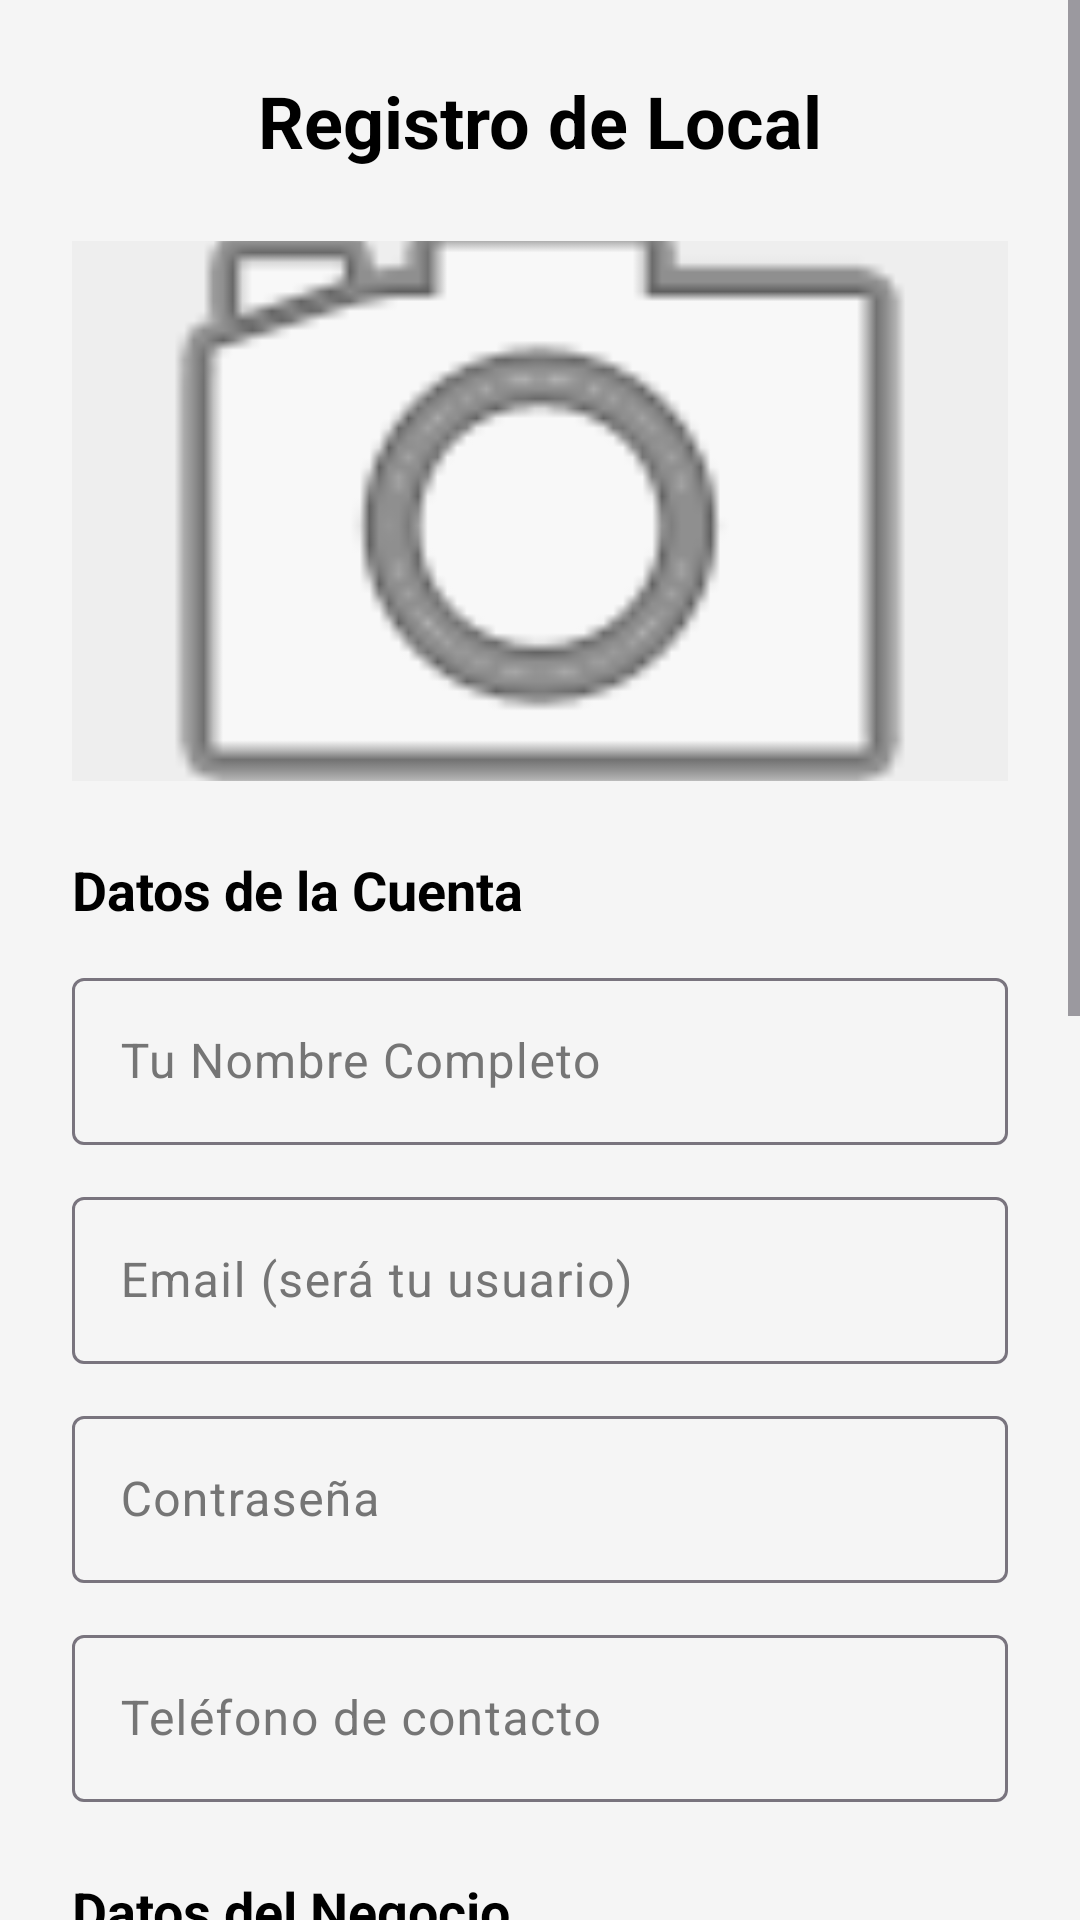

Write the Android layout XML for this screen, with the resource values it uses.
<!-- AndroidManifest.xml: application theme Theme.TopMejoresTiendas -->
<!-- res/layout/activity_registro_local.xml -->
<?xml version="1.0" encoding="utf-8"?>
<ScrollView xmlns:android="http://schemas.android.com/apk/res/android"
    android:layout_width="match_parent"
    android:layout_height="match_parent"
    android:background="@color/colorBackground">

    <LinearLayout
        android:layout_width="match_parent"
        android:layout_height="wrap_content"
        android:orientation="vertical"
        android:padding="24dp"
        android:gravity="center_horizontal">

        <TextView
            android:layout_width="wrap_content"
            android:layout_height="wrap_content"
            android:text="Registro de Local"
            android:textSize="24sp"
            android:textStyle="bold"
            android:layout_marginBottom="24dp" />

        <ImageView
            android:id="@+id/ivNegocio"
            android:layout_width="match_parent"
            android:layout_height="180dp"
            android:src="@android:drawable/ic_menu_camera"
            android:scaleType="centerCrop"
            android:background="#EEEEEE"
            android:layout_marginBottom="24dp" />

        
        <TextView
            android:id="@+id/tvDatosDuenioHeader"
            android:layout_width="match_parent"
            android:layout_height="wrap_content"
            android:text="Datos de la Cuenta"
            android:textSize="18sp"
            android:textStyle="bold"
            android:layout_marginBottom="12dp" />

        <com.google.android.material.textfield.TextInputLayout
            android:id="@+id/tilNombreDuenio"
            android:layout_width="match_parent"
            android:layout_height="wrap_content"
            android:hint="Tu Nombre Completo"
            style="@style/Widget.Material3.TextInputLayout.OutlinedBox"
            android:layout_marginBottom="12dp">
            <com.google.android.material.textfield.TextInputEditText
                android:id="@+id/etNombreDuenio"
                android:layout_width="match_parent"
                android:layout_height="wrap_content"
                android:textColor="@color/black" />
        </com.google.android.material.textfield.TextInputLayout>

        <com.google.android.material.textfield.TextInputLayout
            android:id="@+id/tilEmailDuenio"
            android:layout_width="match_parent"
            android:layout_height="wrap_content"
            android:hint="Email (será tu usuario)"
            style="@style/Widget.Material3.TextInputLayout.OutlinedBox"
            android:layout_marginBottom="12dp">
            <com.google.android.material.textfield.TextInputEditText
                android:id="@+id/etEmailDuenio"
                android:layout_width="match_parent"
                android:layout_height="wrap_content"
                android:inputType="textEmailAddress"
                android:textColor="@color/black" />
        </com.google.android.material.textfield.TextInputLayout>

        <com.google.android.material.textfield.TextInputLayout
            android:id="@+id/tilPasswordDuenio"
            android:layout_width="match_parent"
            android:layout_height="wrap_content"
            android:hint="Contraseña"
            style="@style/Widget.Material3.TextInputLayout.OutlinedBox"
            android:layout_marginBottom="12dp">
            <com.google.android.material.textfield.TextInputEditText
                android:id="@+id/etPasswordDuenio"
                android:layout_width="match_parent"
                android:layout_height="wrap_content"
                android:inputType="textPassword"
                android:textColor="@color/black" />
        </com.google.android.material.textfield.TextInputLayout>

        <com.google.android.material.textfield.TextInputLayout
            android:id="@+id/tilTelefonoDuenio"
            android:layout_width="match_parent"
            android:layout_height="wrap_content"
            android:hint="Teléfono de contacto"
            style="@style/Widget.Material3.TextInputLayout.OutlinedBox"
            android:layout_marginBottom="24dp">
            <com.google.android.material.textfield.TextInputEditText
                android:id="@+id/etTelefonoDuenio"
                android:layout_width="match_parent"
                android:layout_height="wrap_content"
                android:inputType="phone"
                android:textColor="@color/black" />
        </com.google.android.material.textfield.TextInputLayout>

        
        <TextView
            android:layout_width="match_parent"
            android:layout_height="wrap_content"
            android:text="Datos del Negocio"
            android:textSize="18sp"
            android:textStyle="bold"
            android:layout_marginBottom="12dp" />

        <com.google.android.material.textfield.TextInputLayout
            android:layout_width="match_parent"
            android:layout_height="wrap_content"
            android:hint="Nombre del negocio"
            style="@style/Widget.Material3.TextInputLayout.OutlinedBox"
            android:layout_marginBottom="12dp">
            <com.google.android.material.textfield.TextInputEditText
                android:id="@+id/etNombreNegocio"
                android:layout_width="match_parent"
                android:layout_height="wrap_content"
                android:textColor="@color/black" />
        </com.google.android.material.textfield.TextInputLayout>

        <TextView
            android:layout_width="match_parent"
            android:layout_height="wrap_content"
            android:text="Selecciona el rubro:"
            android:layout_marginBottom="4dp" />

        <Spinner
            android:id="@+id/spRubro"
            android:layout_width="match_parent"
            android:layout_height="56dp"
            android:layout_marginBottom="12dp"
            android:background="@android:drawable/btn_dropdown" />

        <com.google.android.material.textfield.TextInputLayout
            android:layout_width="match_parent"
            android:layout_height="wrap_content"
            android:hint="Dirección"
            style="@style/Widget.Material3.TextInputLayout.OutlinedBox"
            android:layout_marginBottom="12dp">
            <com.google.android.material.textfield.TextInputEditText
                android:id="@+id/etDireccion"
                android:layout_width="match_parent"
                android:layout_height="wrap_content"
                android:textColor="@color/black" />
        </com.google.android.material.textfield.TextInputLayout>

        <com.google.android.material.textfield.TextInputLayout
            android:layout_width="match_parent"
            android:layout_height="wrap_content"
            android:hint="Horario"
            style="@style/Widget.Material3.TextInputLayout.OutlinedBox"
            android:layout_marginBottom="12dp">
            <com.google.android.material.textfield.TextInputEditText
                android:id="@+id/etHorario"
                android:layout_width="match_parent"
                android:layout_height="wrap_content"
                android:textColor="@color/black" />
        </com.google.android.material.textfield.TextInputLayout>

        <com.google.android.material.textfield.TextInputLayout
            android:layout_width="match_parent"
            android:layout_height="wrap_content"
            android:hint="Descripción"
            style="@style/Widget.Material3.TextInputLayout.OutlinedBox"
            android:layout_marginBottom="24dp">
            <com.google.android.material.textfield.TextInputEditText
                android:id="@+id/etDescripcion"
                android:layout_width="match_parent"
                android:layout_height="wrap_content"
                android:textColor="@color/black"
                android:gravity="top"
                android:inputType="textMultiLine"
                android:lines="3" />
        </com.google.android.material.textfield.TextInputLayout>

        <Button
            android:id="@+id/btnRegistrarLocal"
            android:layout_width="match_parent"
            android:layout_height="56dp"
            android:text="Registrar Local"
            android:backgroundTint="@color/colorPrimary"
            android:layout_marginBottom="16dp" />

        <TextView
            android:id="@+id/tvBackFromLocal"
            android:layout_width="wrap_content"
            android:layout_height="wrap_content"
            android:text="← Volver"
            android:textColor="@color/colorSecondary" />

    </LinearLayout>
</ScrollView>
<!-- resources referenced by this layout -->
<resources>
  <color name="black">#FF000000</color>
  <color name="colorBackground">#F5F5F5</color>
  <color name="colorPrimary">#FF5722</color>
  <color name="colorSecondary">#2196F3</color>
  <style name="Theme.TopMejoresTiendas" parent="Base.Theme.TopMejoresTiendas" />
  <style name="Base.Theme.TopMejoresTiendas" parent="Theme.Material3.DayNight.NoActionBar">
          
          <item name="colorPrimary">@color/colorPrimary</item>
          <item name="colorSecondary">@color/colorSecondary</item>
          <item name="android:windowBackground">@color/colorBackground</item>
  
          
          <item name="android:textColor">@color/black</item>
          <item name="android:textColorHint">@color/colorTextSecondary</item>
          <item name="android:editTextColor">@color/black</item>
  
          
          <item name="colorOnSurface">@color/black</item>
          <item name="colorOnSurfaceVariant">@color/colorTextSecondary</item>
  
          
          <item name="textInputStyle">@style/Widget.Material3.TextInputLayout.OutlinedBox</item>
      </style>
  <color name="colorTextSecondary">#757575</color>
</resources>
